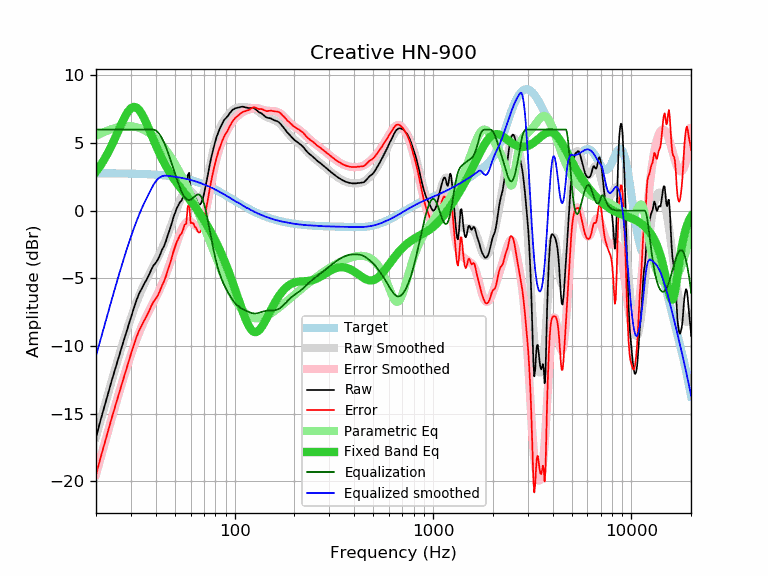

Data behind this chart, as committed beside it:
frequency, raw, error, smoothed, error_smoothed, equalization, parametric_eq, equalized_raw, equalized_smoothed, target
20, -16.77, -19.54, -16.73, -19.50, 6.00, 2.88, -10.77, -10.73, 2.77
21, -15.59, -18.36, -15.61, -18.38, 6.00, 3.31, -9.59, -9.61, 2.77
22, -14.53, -17.30, -14.55, -17.32, 6.00, 3.79, -8.53, -8.55, 2.77
23, -13.51, -16.27, -13.54, -16.31, 6.00, 4.30, -7.51, -7.54, 2.77
24, -12.57, -15.33, -12.58, -15.34, 6.00, 4.84, -6.57, -6.58, 2.76
25, -11.69, -14.45, -11.67, -14.43, 6.00, 5.40, -5.69, -5.67, 2.76
26, -10.87, -13.63, -10.82, -13.57, 6.00, 5.96, -4.87, -4.82, 2.76
27, -10.06, -12.81, -10.01, -12.77, 6.00, 6.49, -4.06, -4.01, 2.75
28, -9.31, -12.06, -9.26, -12.01, 6.00, 6.96, -3.31, -3.26, 2.75
29, -8.57, -11.31, -8.56, -11.31, 6.00, 7.33, -2.57, -2.56, 2.75
30, -7.86, -10.60, -7.92, -10.66, 6.00, 7.58, -1.86, -1.92, 2.74
31, -7.23, -9.96, -7.32, -10.06, 6.00, 7.68, -1.23, -1.32, 2.74
32, -6.62, -9.35, -6.78, -9.51, 6.00, 7.63, -0.62, -0.78, 2.73
33, -6.13, -8.85, -6.29, -9.01, 6.00, 7.45, -0.13, -0.29, 2.72
34, -5.76, -8.47, -5.84, -8.56, 6.00, 7.17, 0.24, 0.16, 2.72
35, -5.41, -8.12, -5.43, -8.14, 6.00, 6.82, 0.59, 0.57, 2.71
36, -5.09, -7.79, -5.06, -7.76, 6.00, 6.43, 0.91, 0.94, 2.70
37, -4.75, -7.44, -4.71, -7.41, 6.00, 6.02, 1.25, 1.29, 2.69
38, -4.36, -7.04, -4.39, -7.07, 6.00, 5.62, 1.64, 1.61, 2.68
39, -4.05, -6.72, -4.07, -6.75, 6.00, 5.23, 1.95, 1.93, 2.67
40, -3.86, -6.52, -3.77, -6.43, 5.94, 4.85, 2.08, 2.17, 2.66
41, -3.62, -6.27, -3.46, -6.11, 5.81, 4.50, 2.19, 2.35, 2.65
42, -3.29, -5.93, -3.14, -5.78, 5.61, 4.17, 2.32, 2.47, 2.64
43, -2.91, -5.53, -2.81, -5.44, 5.36, 3.86, 2.45, 2.55, 2.63
44, -2.63, -5.24, -2.48, -5.09, 5.06, 3.58, 2.44, 2.59, 2.61
45, -2.27, -4.86, -2.13, -4.72, 4.72, 3.31, 2.46, 2.60, 2.60
46, -1.82, -4.40, -1.76, -4.34, 4.34, 3.07, 2.53, 2.58, 2.58
47, -1.44, -4.00, -1.39, -3.96, 3.96, 2.84, 2.52, 2.57, 2.57
48, -1.01, -3.56, -1.01, -3.56, 3.56, 2.63, 2.55, 2.55, 2.55
49, -0.55, -3.08, -0.63, -3.16, 3.16, 2.43, 2.62, 2.53, 2.53
50, -0.19, -2.70, -0.26, -2.77, 2.77, 2.24, 2.59, 2.51, 2.51
51, 0.17, -2.32, 0.10, -2.39, 2.39, 2.06, 2.57, 2.49, 2.49
52, 0.39, -2.08, 0.44, -2.04, 2.04, 1.89, 2.43, 2.47, 2.47
53, 0.64, -1.81, 0.74, -1.71, 1.71, 1.73, 2.35, 2.45, 2.45
54, 0.75, -1.67, 1.01, -1.42, 1.42, 1.58, 2.17, 2.43, 2.43
55, 1.01, -1.39, 1.22, -1.18, 1.18, 1.43, 2.19, 2.40, 2.40
56, 1.36, -1.02, 1.39, -0.99, 0.99, 1.29, 2.36, 2.38, 2.38
57, 1.39, -0.96, 1.49, -0.87, 0.87, 1.15, 2.26, 2.35, 2.35
58, 2.62, 0.29, 1.53, -0.80, 0.80, 1.01, 3.42, 2.33, 2.33
59, 2.80, 0.50, 1.52, -0.78, 0.78, 0.87, 3.59, 2.30, 2.30
60, 1.36, -0.91, 1.46, -0.82, 0.82, 0.73, 2.18, 2.27, 2.27
61, 1.34, -0.90, 1.36, -0.89, 0.89, 0.59, 2.23, 2.24, 2.24
62, 1.27, -0.94, 1.24, -0.98, 0.98, 0.46, 2.25, 2.21, 2.21
63, 0.98, -1.20, 1.11, -1.07, 1.07, 0.32, 2.06, 2.18, 2.18
64, 0.88, -1.27, 1.00, -1.15, 1.15, 0.18, 2.04, 2.15, 2.15
65, 0.59, -1.53, 0.92, -1.20, 1.20, 0.04, 1.79, 2.12, 2.12
66, 0.47, -1.61, 0.89, -1.20, 1.20, -0.10, 1.67, 2.09, 2.09
67, 0.46, -1.59, 0.92, -1.14, 1.14, -0.25, 1.60, 2.05, 2.05
68, 0.61, -1.41, 1.01, -1.01, 1.01, -0.39, 1.62, 2.02, 2.02
69, 0.85, -1.13, 1.18, -0.80, 0.80, -0.54, 1.66, 1.98, 1.98
70, 1.21, -0.73, 1.41, -0.53, 0.53, -0.69, 1.75, 1.95, 1.95
71, 1.65, -0.26, 1.71, -0.20, 0.20, -0.84, 1.85, 1.91, 1.91
72, 2.08, 0.21, 2.05, 0.18, -0.18, -0.99, 1.90, 1.87, 1.87
73, 2.53, 0.70, 2.44, 0.60, -0.60, -1.14, 1.93, 1.84, 1.84
74, 3.00, 1.21, 2.84, 1.04, -1.04, -1.29, 1.96, 1.80, 1.80
75, 3.44, 1.68, 3.26, 1.50, -1.50, -1.44, 1.95, 1.76, 1.76
76, 3.85, 2.13, 3.67, 1.95, -1.95, -1.60, 1.91, 1.72, 1.72
77, 4.21, 2.53, 4.06, 2.38, -2.38, -1.75, 1.83, 1.68, 1.68
78, 4.55, 2.91, 4.44, 2.80, -2.80, -1.91, 1.76, 1.64, 1.64
79, 4.86, 3.26, 4.78, 3.18, -3.18, -2.07, 1.68, 1.60, 1.60
... 553 more rows
